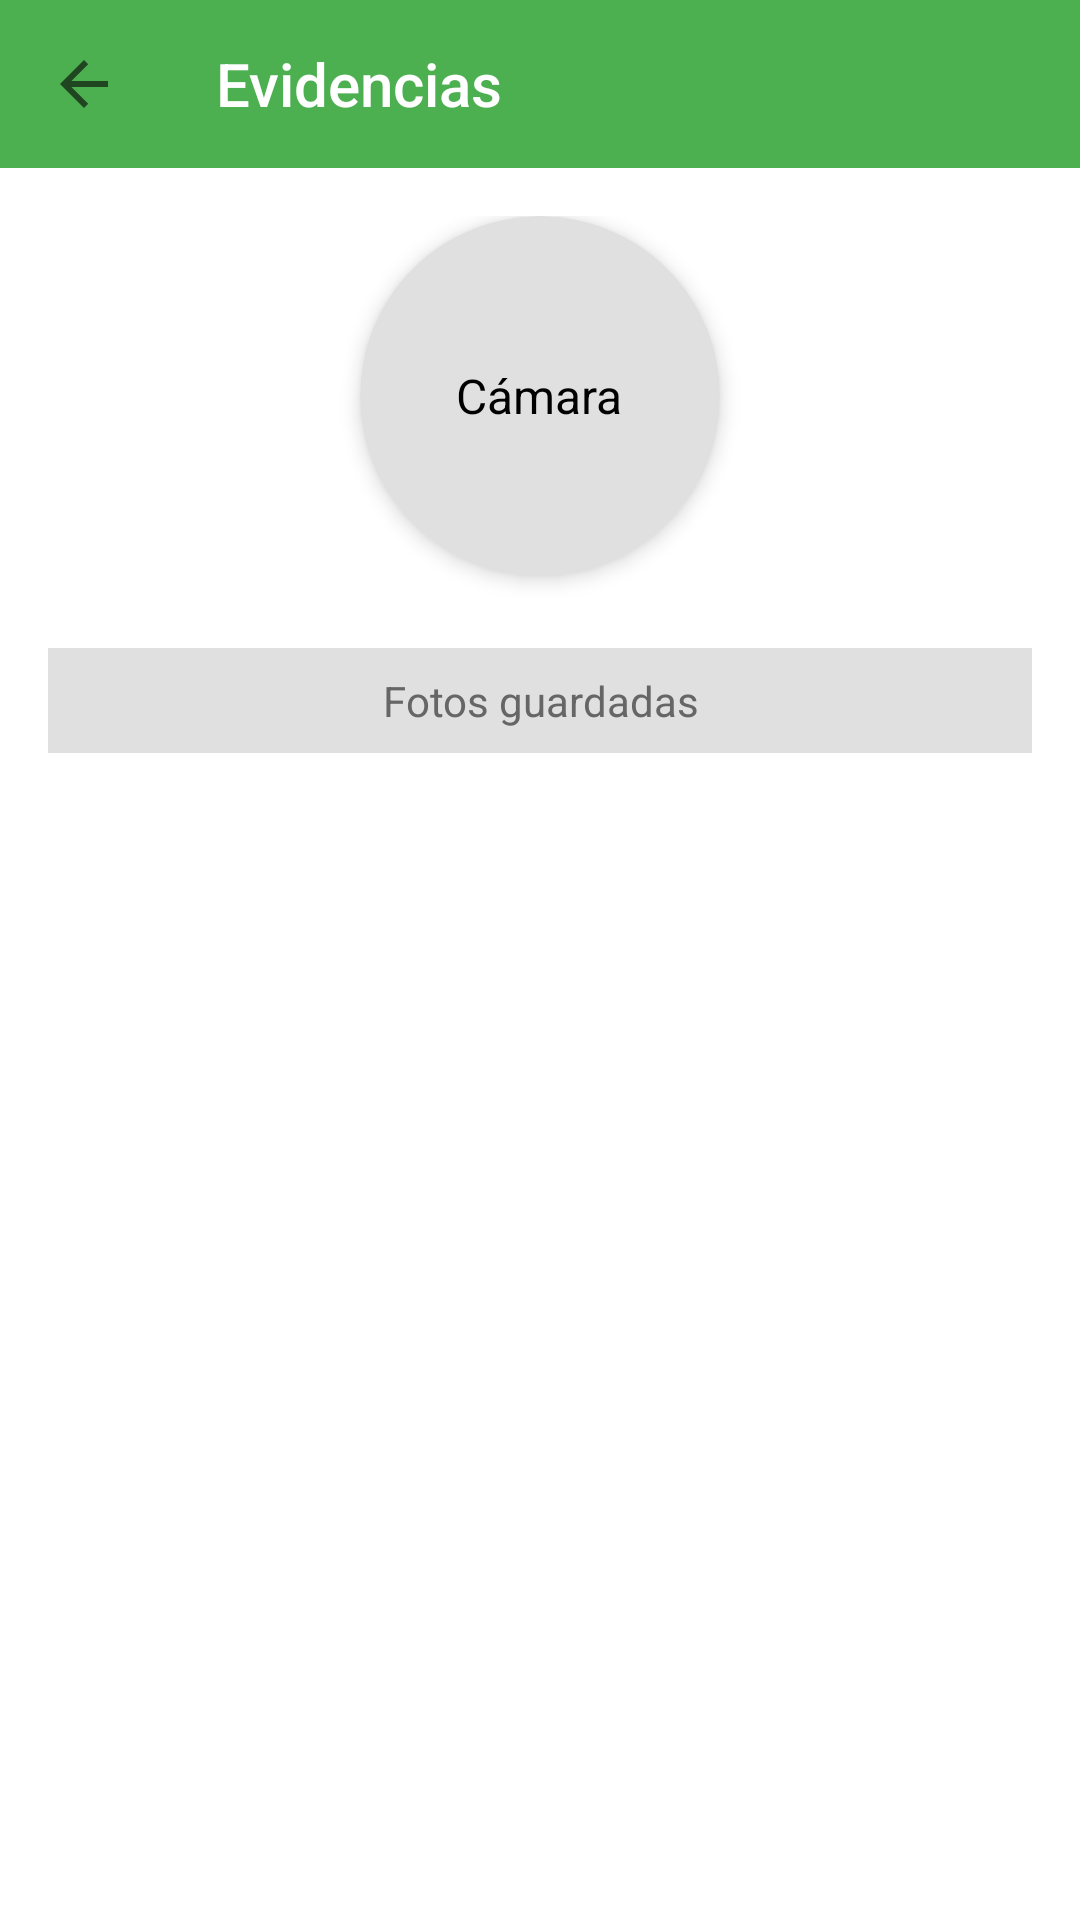

Write the Android layout XML for this screen, with the resource values it uses.
<!-- AndroidManifest.xml: application theme Theme.CampusGo -->
<!-- res/layout/activity_evidencia.xml -->
<?xml version="1.0" encoding="utf-8"?>
<LinearLayout xmlns:android="http://schemas.android.com/apk/res/android"
    xmlns:app="http://schemas.android.com/apk/res-auto"
    android:id="@+id/main"
    android:layout_width="match_parent"
    android:layout_height="match_parent"
    android:orientation="vertical"
    android:background="@android:color/white">

    
    <androidx.appcompat.widget.Toolbar
        android:id="@+id/toolbarEvidencia"
        android:layout_width="match_parent"
        android:layout_height="?attr/actionBarSize"
        android:background="#4CAF50"
        app:navigationIcon="?attr/homeAsUpIndicator"
        app:title="Evidencias"
        app:titleTextColor="@android:color/white" />

    <LinearLayout
        android:layout_width="match_parent"
        android:layout_height="match_parent"
        android:orientation="vertical"
        android:padding="16dp"
        android:gravity="center_horizontal">

        
        <androidx.cardview.widget.CardView
            android:id="@+id/cardCamara"
            android:layout_width="120dp"
            android:layout_height="120dp"
            app:cardCornerRadius="60dp"
            app:cardElevation="4dp"
            app:cardBackgroundColor="#E0E0E0"
            android:foreground="?android:attr/selectableItemBackground"
            android:clickable="true"
            android:focusable="true">

            <TextView
                android:layout_width="wrap_content"
                android:layout_height="wrap_content"
                android:text="Cámara"
                android:textSize="16sp"
                android:textColor="@android:color/black"
                android:layout_gravity="center" />
        </androidx.cardview.widget.CardView>

        
        <ImageView
            android:id="@+id/imgVistaPrevia"
            android:layout_width="150dp"
            android:layout_height="150dp"
            android:layout_marginTop="20dp"
            android:scaleType="centerCrop"
            android:visibility="gone"
            android:contentDescription="Vista previa foto" />

        <Button
            android:id="@+id/btnGuardar"
            android:layout_width="wrap_content"
            android:layout_height="wrap_content"
            android:text="Guardar Foto"
            android:layout_marginTop="10dp"
            android:visibility="gone"
            android:backgroundTint="#4CAF50"
            android:textColor="@android:color/white" />

        
        <TextView
            android:layout_width="match_parent"
            android:layout_height="wrap_content"
            android:text="Fotos guardadas"
            android:gravity="center"
            android:background="#E0E0E0"
            android:padding="8dp"
            android:textColor="#666666"
            android:layout_marginTop="24dp"
            android:layout_marginBottom="12dp" />

        
        <HorizontalScrollView
            android:layout_width="match_parent"
            android:layout_height="wrap_content"
            android:layout_marginTop="8dp"
            android:scrollbars="horizontal">

            <LinearLayout
                android:id="@+id/contenedorGaleria"
                android:layout_width="wrap_content"
                android:layout_height="wrap_content"
                android:orientation="horizontal"
                android:padding="4dp" />
        </HorizontalScrollView>
    </LinearLayout>

</LinearLayout>
<!-- resources referenced by this layout -->
<resources>
  <style name="Theme.CampusGo" parent="Theme.AppCompat.Light.DarkActionBar" />
</resources>
